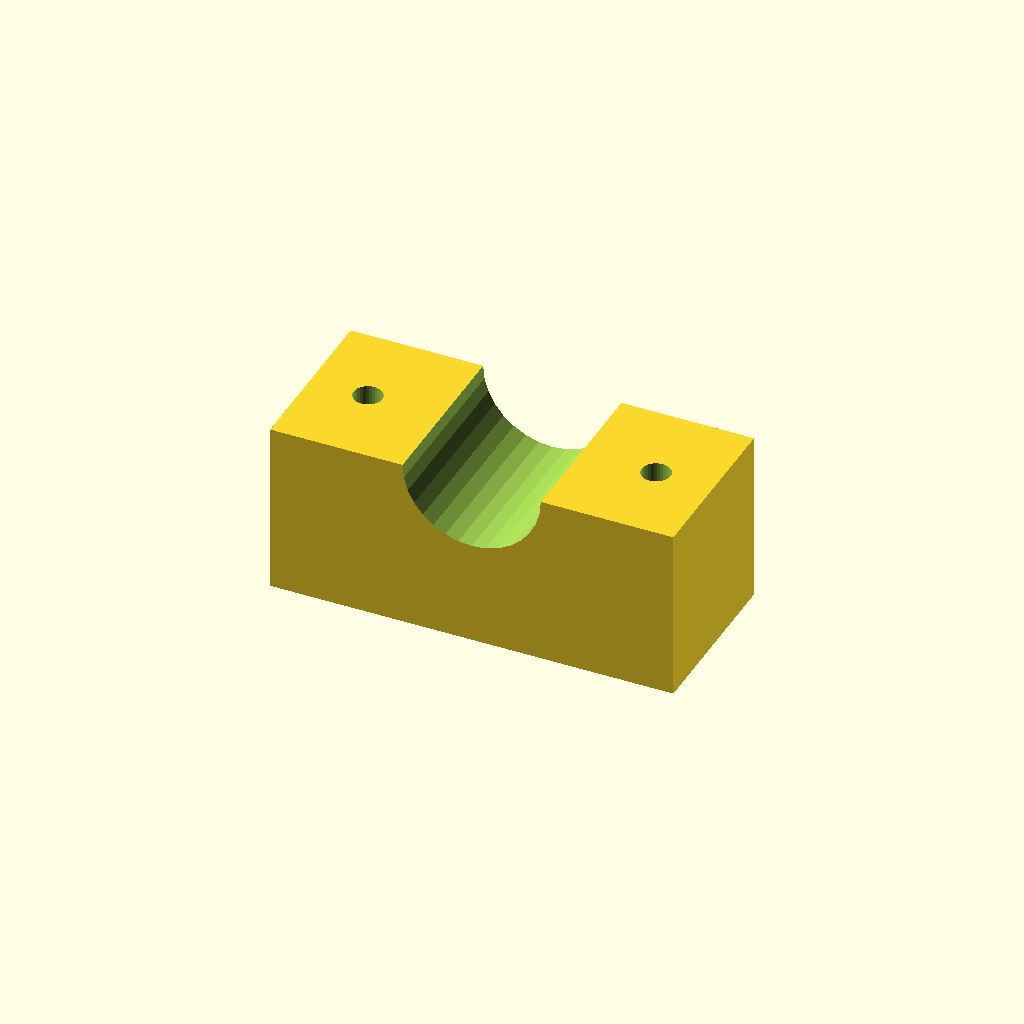
Cell 1: the model at its default parameters.
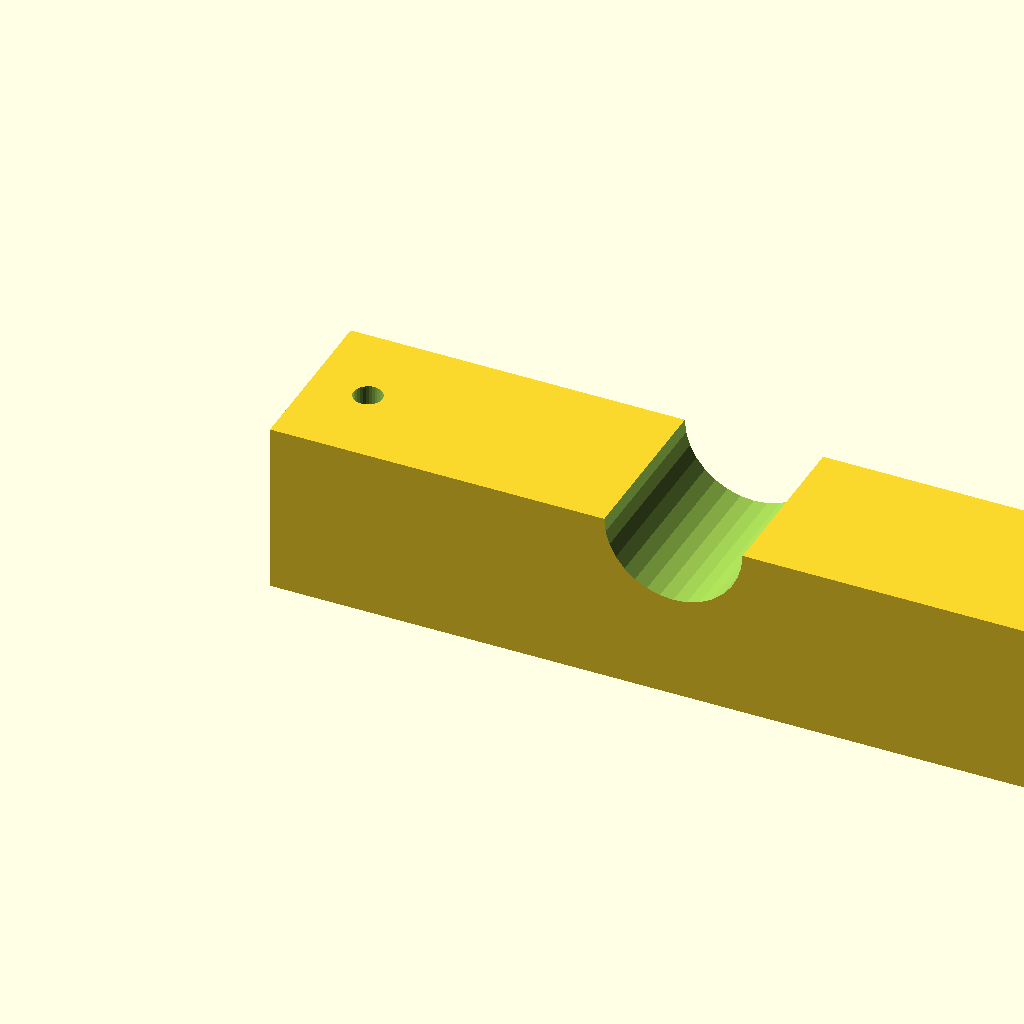
Cell 2: blk_l = 140 (everything else at default).
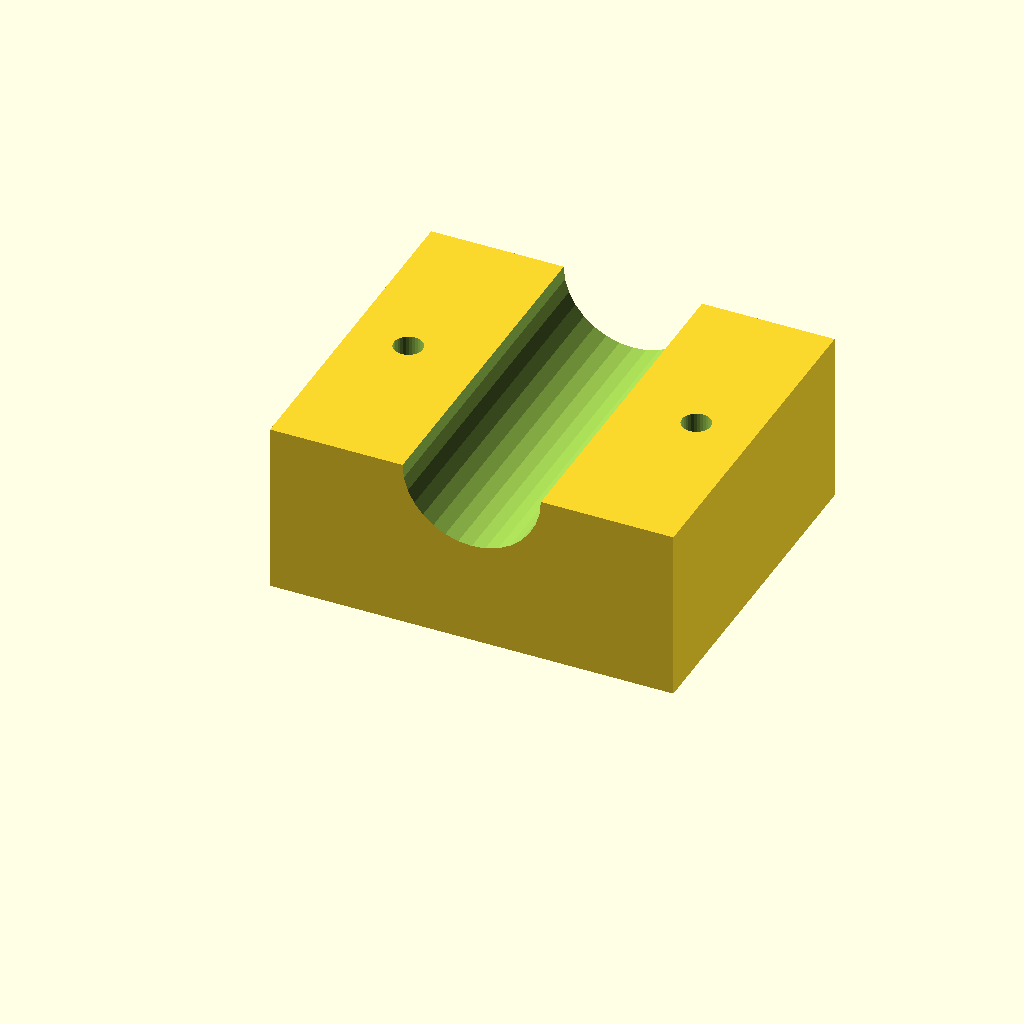
Cell 3 — blk_w set to 60, the other parameters unchanged.
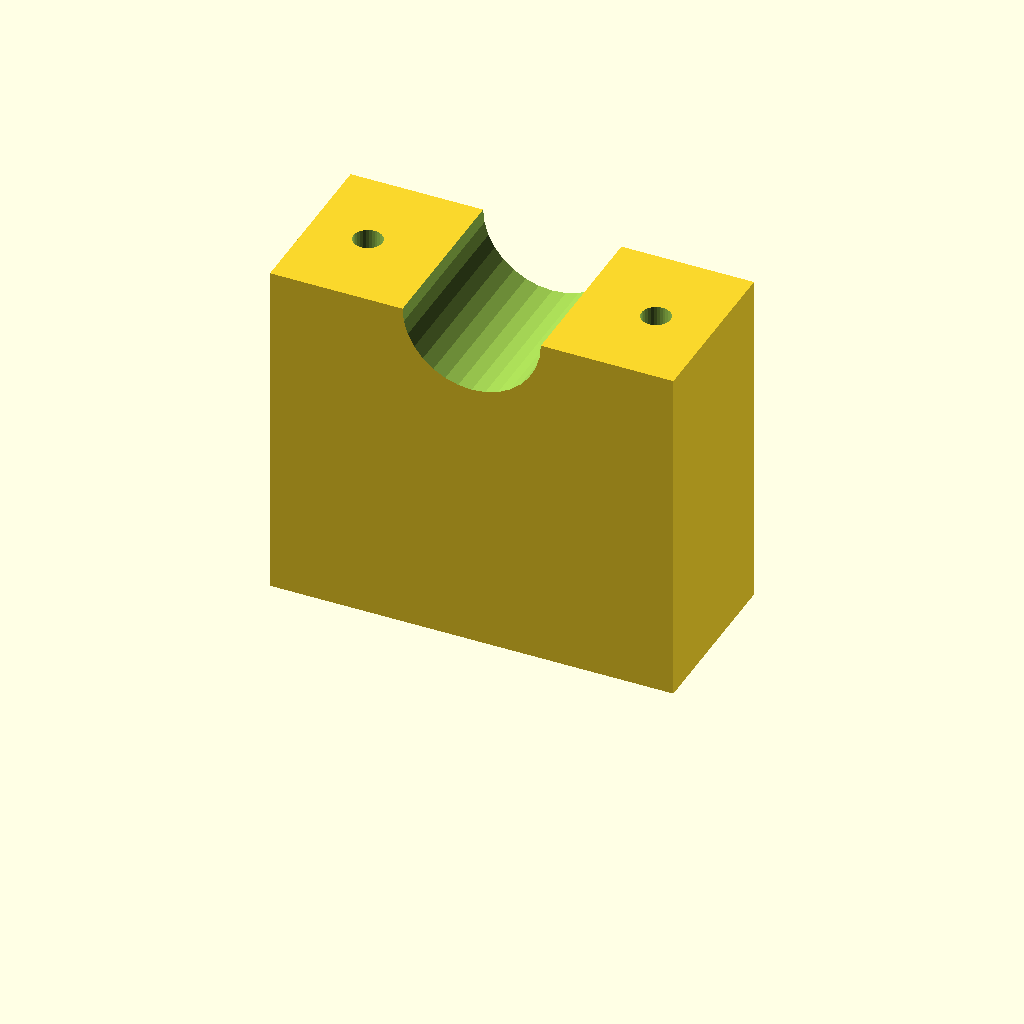
Cell 4: blk_h = 60 (everything else at default).
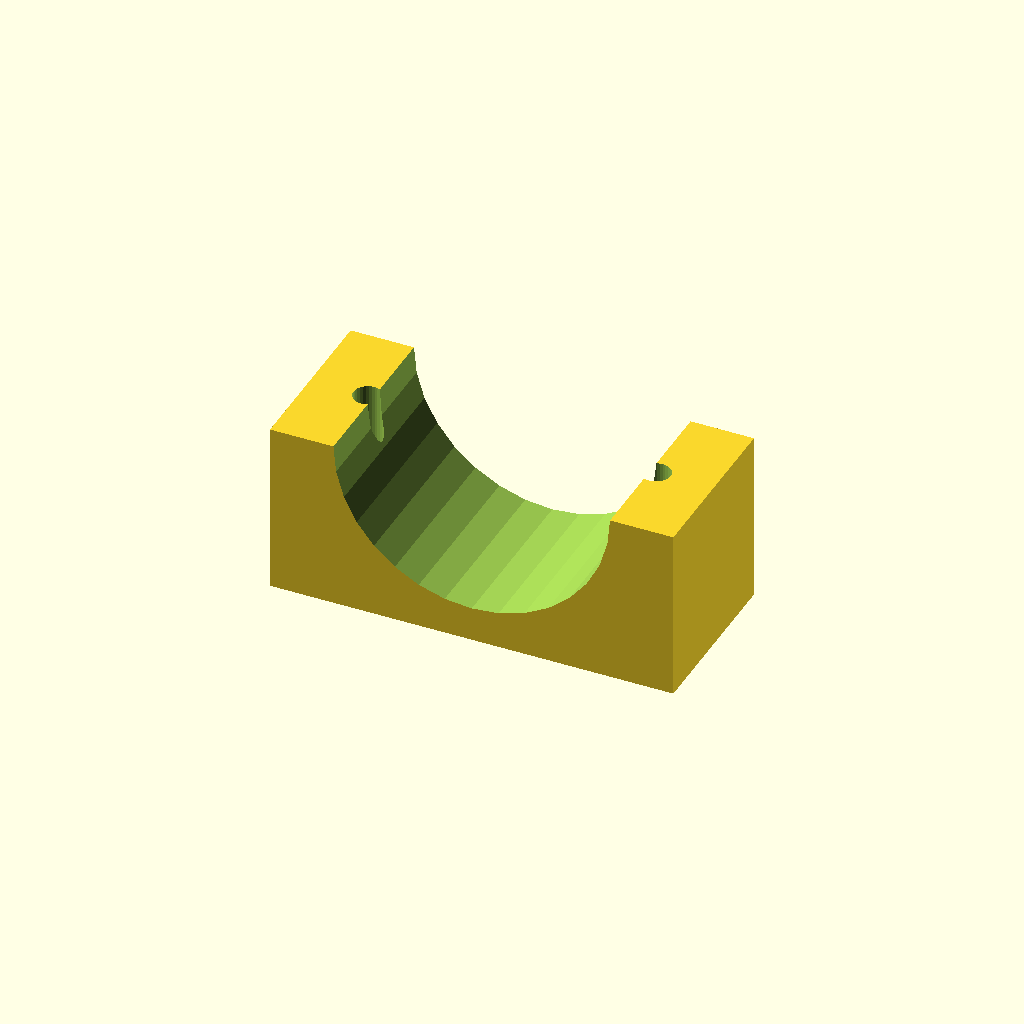
Cell 5: clamp_r = 24 (everything else at default).
One fixed orthographic camera (rotation 55°, 0°, 25°; colour scheme Cornfield) for every cell.
Source of the model, optional_data/data/solid3/saddleclamp/part_0065.scad:
$fn = 32;

// ----------------------------------------------------------------------
// Saddle clamp: plain shaft clamp
// ----------------------------------------------------------------------

// --- parameters (mm) ---
blk_l = 70;               // block length, X
blk_w = 30;               // block width, Y
blk_h = 30;               // block height
clamp_r = 12;             // shaft groove radius
hole_r = 2.5;             // bolt hole radius
hole_m = 10;              // bolt hole margin from the ends

saw_depth = clamp_r + 3;  // saw kerf depth

difference() {
  cube([blk_l, blk_w, blk_h]);
  translate([blk_l / 2, -1, blk_h])
    rotate([-90, 0, 0])
      cylinder(h = blk_w + 2, r = clamp_r);
  for (sx = [0, 1])
    translate([sx ? blk_l - hole_m : hole_m, blk_w / 2, -1])
      cylinder(r = hole_r, h = blk_h + 2);
}
Parameter table extracted from the source (name, type, default, range or options):
blk_l: number, default 70
blk_w: number, default 30
blk_h: number, default 30
clamp_r: number, default 12
hole_r: number, default 2.5
hole_m: number, default 10
